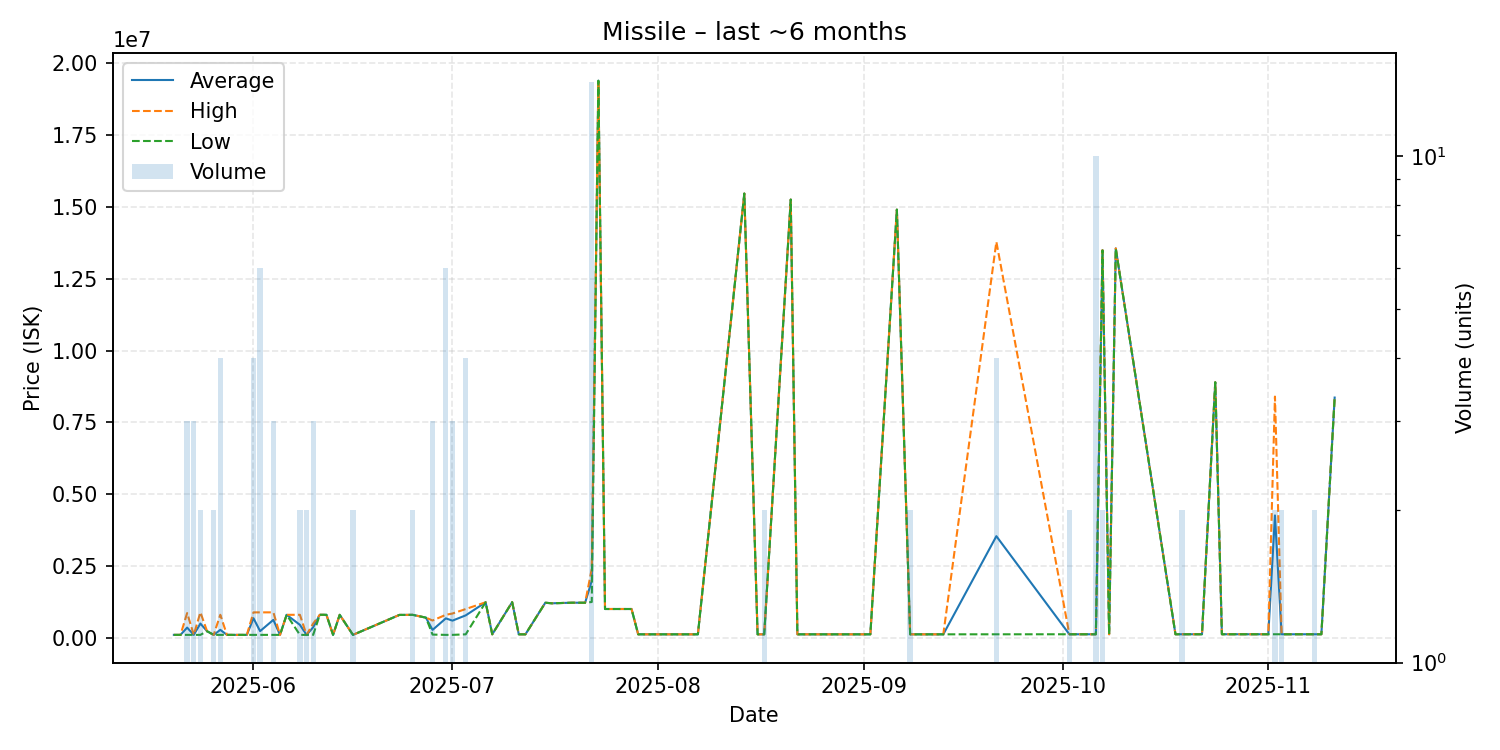

The table this chart was drawn from, first rows:
date, average, highest, lowest, order_count, volume
2025-05-20, 100100, 100100, 100100, 1, 1
2025-05-21, 100300, 100300, 100300, 1, 1
2025-05-22, 353400, 860000, 100100, 3, 3
2025-05-23, 100100, 100100, 100100, 3, 3
2025-05-24, 493650, 887000, 100300, 2, 2
2025-05-25, 229000, 229000, 229000, 1, 1
2025-05-26, 100100, 100100, 100100, 2, 2
2025-05-27, 275050, 800000, 100100, 4, 4
2025-05-28, 100000, 100000, 100000, 1, 1
2025-05-29, 100100, 100100, 100100, 1, 1
2025-05-31, 100100, 100100, 100100, 1, 1
2025-06-01, 679425, 883800, 100000, 4, 4
2025-06-02, 230650, 883900, 100000, 4, 6
2025-06-04, 623000, 884500, 100000, 3, 3
2025-06-05, 100000, 100000, 100000, 1, 1
2025-06-06, 799000, 799000, 799000, 1, 1
2025-06-08, 449750, 799000, 100500, 2, 2
2025-06-09, 100000, 100000, 100000, 2, 2
2025-06-10, 363333, 495000, 100000, 3, 3
2025-06-11, 798900, 798900, 798900, 1, 1
2025-06-12, 799000, 799000, 799000, 1, 1
2025-06-13, 100000, 100000, 100000, 1, 1
2025-06-14, 798400, 798400, 798400, 1, 1
2025-06-16, 100000, 100000, 100000, 2, 2
2025-06-23, 795000, 795000, 795000, 1, 1
2025-06-25, 797650, 797700, 797600, 2, 2
2025-06-27, 700000, 700000, 700000, 1, 1
2025-06-28, 273333, 600000, 110000, 3, 3
2025-06-30, 674333, 799000, 100100, 4, 6
2025-07-01, 595900, 843800, 100100, 3, 3
2025-07-03, 779725, 1000000, 119000, 4, 4
2025-07-06, 1235000, 1235000, 1235000, 1, 1
2025-07-07, 119200, 119200, 119200, 1, 1
2025-07-10, 1240000, 1240000, 1240000, 1, 1
2025-07-11, 119200, 119200, 119200, 1, 1
2025-07-12, 119200, 119200, 119200, 1, 1
2025-07-15, 1219000, 1219000, 1219000, 1, 1
2025-07-16, 1200000, 1200000, 1200000, 1, 1
2025-07-19, 1220000, 1220000, 1220000, 1, 1
2025-07-21, 1219000, 1219000, 1219000, 1, 1
2025-07-22, 1981714, 2399000, 1245000, 10, 14
2025-07-23, 19400000, 19400000, 19400000, 1, 1
2025-07-24, 1001000, 1001000, 1001000, 1, 1
2025-07-27, 1001000, 1001000, 1001000, 1, 1
2025-07-28, 1001000, 1001000, 1001000, 1, 1
2025-07-29, 119100, 119100, 119100, 1, 1
2025-08-03, 119100, 119100, 119100, 1, 1
2025-08-07, 119100, 119100, 119100, 1, 1
2025-08-14, 15470000, 15470000, 15470000, 1, 1
2025-08-16, 119100, 119100, 119100, 1, 1
2025-08-17, 119100, 119100, 119100, 1, 2
2025-08-21, 15260000, 15260000, 15260000, 1, 1
2025-08-22, 119100, 119100, 119100, 1, 1
2025-08-23, 119100, 119100, 119100, 1, 1
2025-08-25, 119100, 119100, 119100, 1, 1
2025-09-02, 119100, 119100, 119100, 1, 1
2025-09-06, 14910000, 14910000, 14910000, 1, 1
2025-09-08, 119100, 119100, 119100, 2, 2
2025-09-13, 119100, 119100, 119100, 1, 1
2025-09-21, 3537500, 13790000, 120000, 2, 4
... 16 more rows
